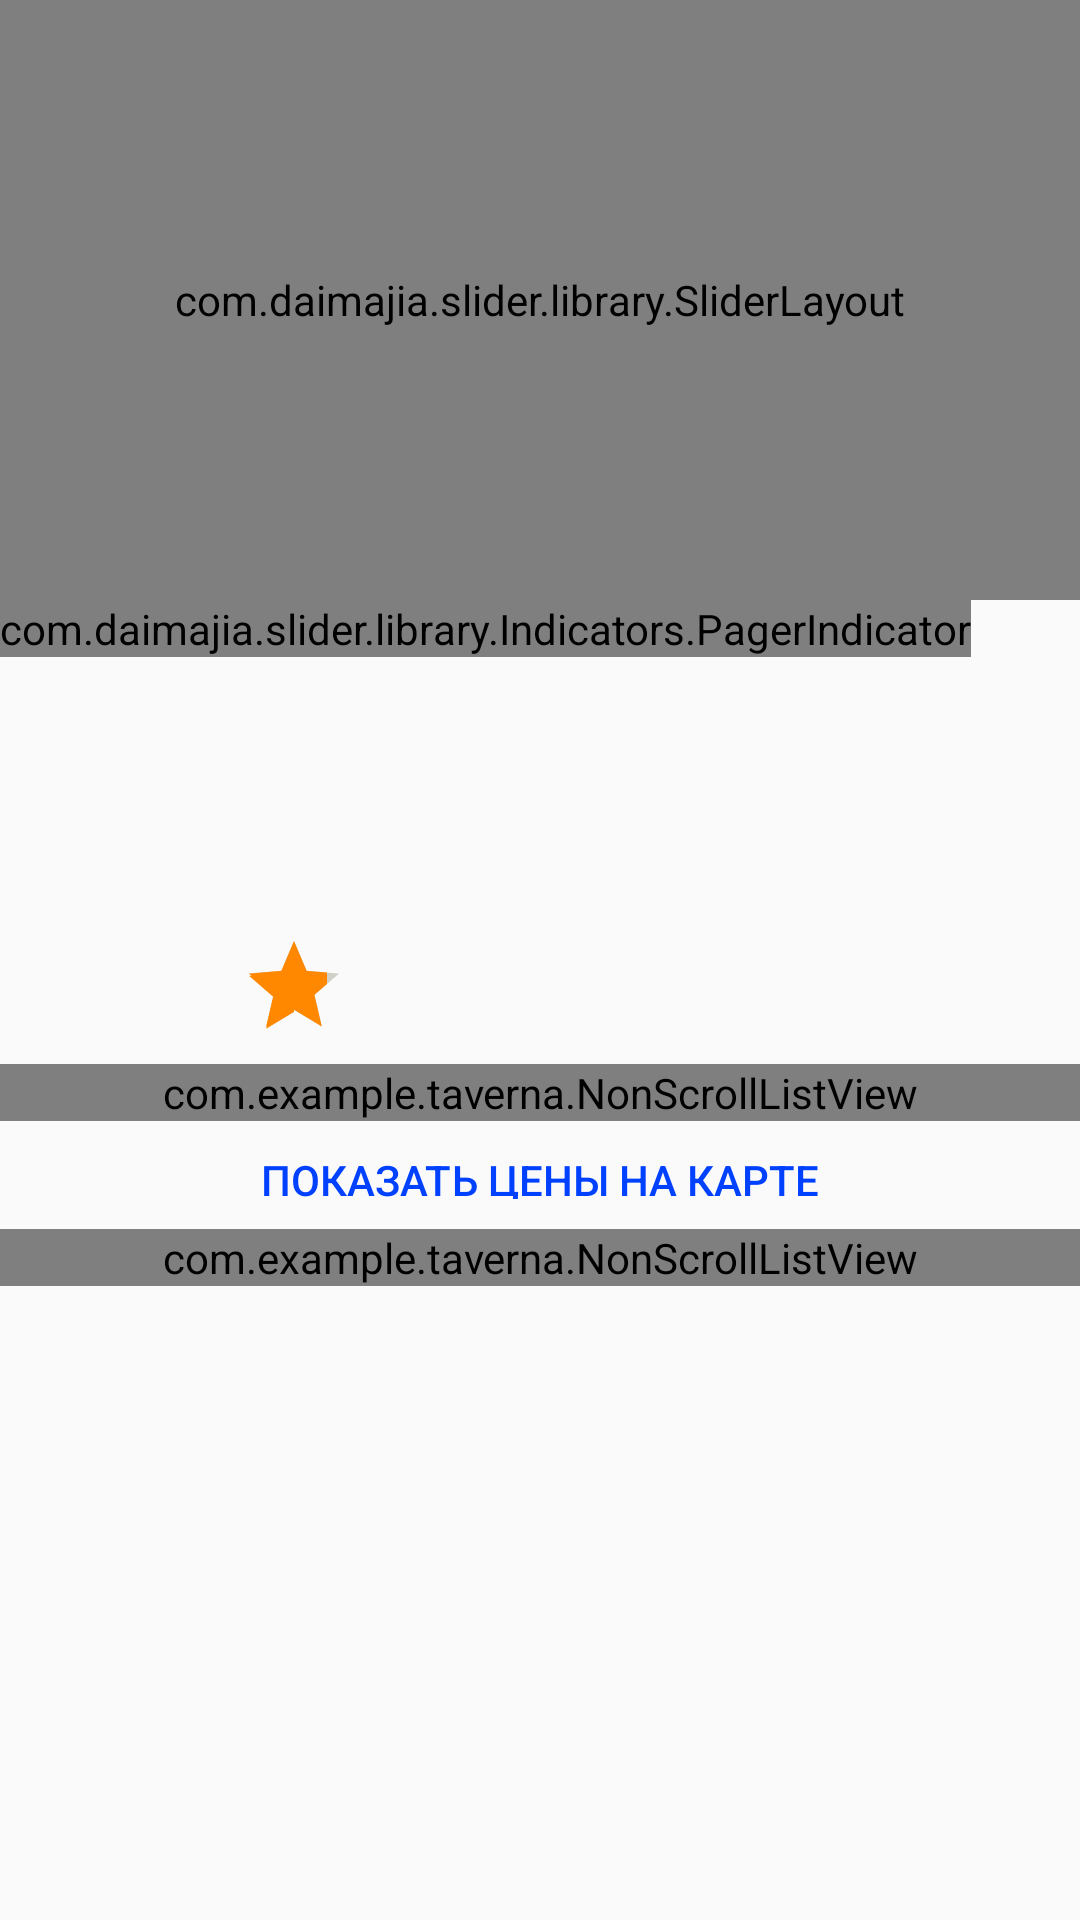

This screen was rendered from an Android layout file. Write that file and the resources it references.
<!-- AndroidManifest.xml: application theme AppTheme -->
<!-- res/layout/activity_product.xml -->
<?xml version="1.0" encoding="utf-8"?>
<ScrollView xmlns:android="http://schemas.android.com/apk/res/android"
    android:layout_width="match_parent"
    android:layout_height="match_parent"
    android:fadingEdgeLength="0dp"
    android:fillViewport="true"
    android:overScrollMode="never"
    android:scrollbars="none" >

        <LinearLayout
            android:layout_width="match_parent"
            android:layout_height="wrap_content"
            android:orientation="vertical"
            android:visibility="visible">

            <com.daimajia.slider.library.SliderLayout
                android:id="@+id/slider"
                android:layout_width="match_parent"
                android:layout_height="200dp">

            </com.daimajia.slider.library.SliderLayout>

            <com.daimajia.slider.library.Indicators.PagerIndicator
                android:id="@+id/custom_indicator"
                android:layout_width="wrap_content"
                android:layout_height="wrap_content"
                android:gravity="center" />

            <LinearLayout
                android:layout_width="match_parent"
                android:layout_height="48dp"
                android:orientation="horizontal">

                <TextView
                    android:id="@+id/midPrice"
                    android:layout_width="160dp"
                    android:layout_height="48dp"
                    android:layout_marginStart="9dp"
                    android:layout_marginLeft="9dp"
                    android:layout_marginTop="2dp"
                    android:layout_weight="1"
                    android:gravity="center"
                    android:textAppearance="@style/CardMidPrice" />

                <TextView
                    android:id="@+id/lowPrice"
                    android:layout_width="wrap_content"
                    android:layout_height="48dp"
                    android:layout_marginStart="5dp"
                    android:layout_marginLeft="5dp"
                    android:layout_marginTop="2dp"
                    android:layout_weight="1"
                    android:gravity="center"
                    android:textAppearance="@style/CardLowPrice" />
            </LinearLayout>

            <TextView
                android:id="@+id/productName"
                android:layout_width="match_parent"
                android:layout_height="wrap_content"
                android:layout_marginStart="16dp"
                android:layout_marginLeft="16dp"
                android:layout_marginTop="8dp"
                android:layout_marginEnd="8dp"
                android:layout_marginRight="8dp"
                android:layout_weight="0"
                android:textAppearance="@style/TextTitle1" />

            <LinearLayout
                android:layout_width="match_parent"
                android:layout_height="wrap_content"
                android:orientation="horizontal">

                <RatingBar

                    android:id="@+id/productRaiting"
                    style="@style/Widget.AppCompat.RatingBar.Indicator"
                    android:layout_margin="8dp"
                    android:layout_width="wrap_content"
                    android:layout_height="wrap_content"
                    android:layout_gravity="center"
                    android:gravity="center"
                    android:numStars="5"
                    android:rating="4"
                    android:stepSize="1"
                    android:theme="@style/ProductRaitigBar" />

                <TextView
                    android:id="@+id/textRaiting"
                    android:layout_width="match_parent"
                    android:layout_height="wrap_content"
                    android:gravity="center"
                    android:layout_gravity="center"
                    android:textAppearance="@style/TextTitle1"/>
            </LinearLayout>



            <com.example.taverna.NonScrollListView
                android:id="@+id/price_list"
                android:layout_width="match_parent"
                android:layout_height="wrap_content"
                android:visibility="visible">

            </com.example.taverna.NonScrollListView>

            <Button
                android:id="@+id/show_price_on_map"
                style="@style/Widget.AppCompat.Button.Borderless"
                android:layout_width="match_parent"
                android:layout_height="36dp"
                android:text="@string/price_on_map"
                android:textColor="#0040ff" />

            <com.example.taverna.NonScrollListView
                android:id="@+id/comment_list"
                android:layout_width="match_parent"
                android:layout_height="wrap_content"
                android:visibility="visible"
                android:layout_weight="0">

            </com.example.taverna.NonScrollListView>




        </LinearLayout>


</ScrollView>
<!-- resources referenced by this layout -->
<resources>
  <string name="price_on_map">Показать цены на карте</string>
  <style name="CardLowPrice" parent="TextAppearance.AppCompat">
          <item name="android:textSize">8pt</item>
          <item name="android:textColor">#ff0000</item>
          <item name="android:textStyle">bold</item>
      </style>
  <style name="CardMidPrice" parent="TextAppearance.AppCompat">
          <item name="android:textSize">14pt</item>
          <item name="android:textColor">#002aff</item>
          <item name="android:textStyle">bold</item>
      </style>
  
      //Средняя цена списка товара
  <style name="ProductRaitigBar" parent="Theme.AppCompat">
          <item name="colorControlNormal">#6e6c54</item>
          <item name="android:gravity">center_horizontal</item>
          <item name="colorControlActivated">@android:color/holo_orange_dark</item>
      </style>
  
      //Средняя цена списка товара
  <style name="TextTitle1" parent="TextAppearance.AppCompat">
          <item name="android:textSize">10pt</item>
          <item name="android:textColor">#000000</item>
      </style>
  <style name="AppTheme" parent="Theme.AppCompat.Light.NoActionBar">
          
          <item name="colorPrimary">@color/colorPrimary</item>
          <item name="colorPrimaryDark">@color/colorPrimaryDark</item>
          <item name="colorAccent">@color/colorAccent</item>
      </style>
  
      //Текста
      //Заголовок карточки товара
  <color name="colorPrimary">#008577</color>
  <color name="colorPrimaryDark">#00574b</color>
  <color name="colorAccent">#d81b60</color>
</resources>
